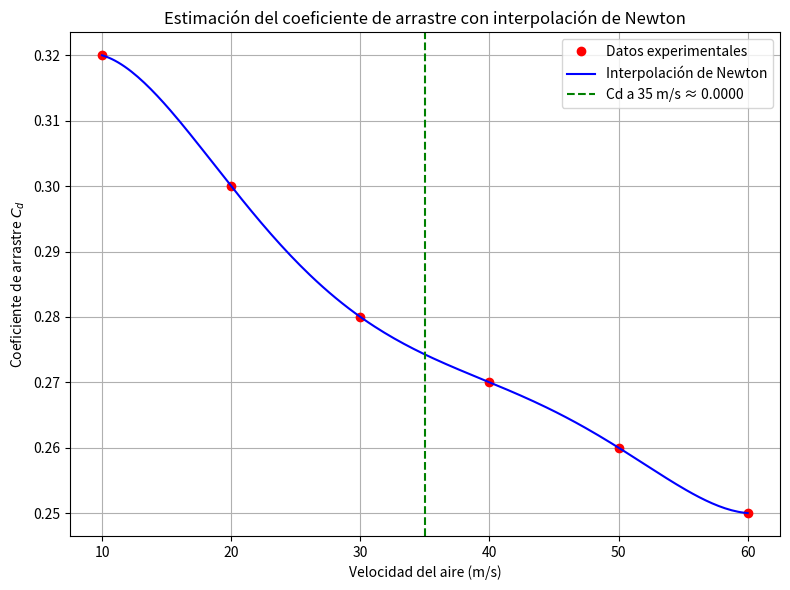

Recreate this plot in Python.
import numpy as np
import matplotlib.pyplot as plt

# Función para calcular la tabla de diferencias divididas de Newton
def newton_divided_diff(x, y):
    n = len(x)
    coef = np.zeros([n, n])  # Matriz de coeficientes
    coef[:, 0] = y  # Primera columna con los valores de y

    # Rellenar la tabla de diferencias divididas
    for j in range(1, n):
        for i in range(n - j):
            coef[i, j] = (coef[i+1, j-1] - coef[i, j-1]) / (x[i+j] - x[i])

    return coef[0, :]  # Retorna los coeficientes del polinomio

# Función para evaluar el polinomio de Newton en puntos dados
def newton_interpolation(x_data, y_data, x_vals):
    coef = newton_divided_diff(x_data, y_data)
    n = len(x_data)
    y_interp = np.zeros_like(x_vals)

    for i in range(len(x_vals)):
        term = coef[0]
        product = 1
        for j in range(1, n):
            product *= (x_vals[i] - x_data[j-1])
            term += coef[j] * product
        y_interp[i] = term

    return y_interp

# ============================
# Datos del ejercicio 3
# ============================
V = np.array([10, 20, 30, 40, 50, 60])         # Velocidad (m/s)
Cd = np.array([0.32, 0.30, 0.28, 0.27, 0.26, 0.25])  # Coeficiente de arrastre

# Estimar el Cd para una velocidad de 35 m/s
velocidad_objetivo = 35
Cd_estimado = newton_interpolation(V, Cd, np.array([velocidad_objetivo]))[0]

# ============================
# Graficar resultados
# ============================
x_vals = np.linspace(min(V), max(V), 200)  # Puntos para graficar la interpolación
y_vals = newton_interpolation(V, Cd, x_vals)

plt.figure(figsize=(8, 6))
plt.plot(V, Cd, 'ro', label='Datos experimentales')
plt.plot(x_vals, y_vals, 'b-', label='Interpolación de Newton')
plt.axvline(x=velocidad_objetivo, color='g', linestyle='--',
            label=f'Cd a {velocidad_objetivo} m/s ≈ {Cd_estimado:.4f}')
plt.xlabel('Velocidad del aire (m/s)')
plt.ylabel('Coeficiente de arrastre $C_d$')
plt.title('Estimación del coeficiente de arrastre con interpolación de Newton')
plt.legend()
plt.grid(True)
plt.tight_layout()
plt.savefig("interpolacion_arrastre.png")
plt.show()

# Imprimir el resultado numérico
print(f"El coeficiente de arrastre estimado para 35 m/s es: {Cd_estimado:.4f}")
